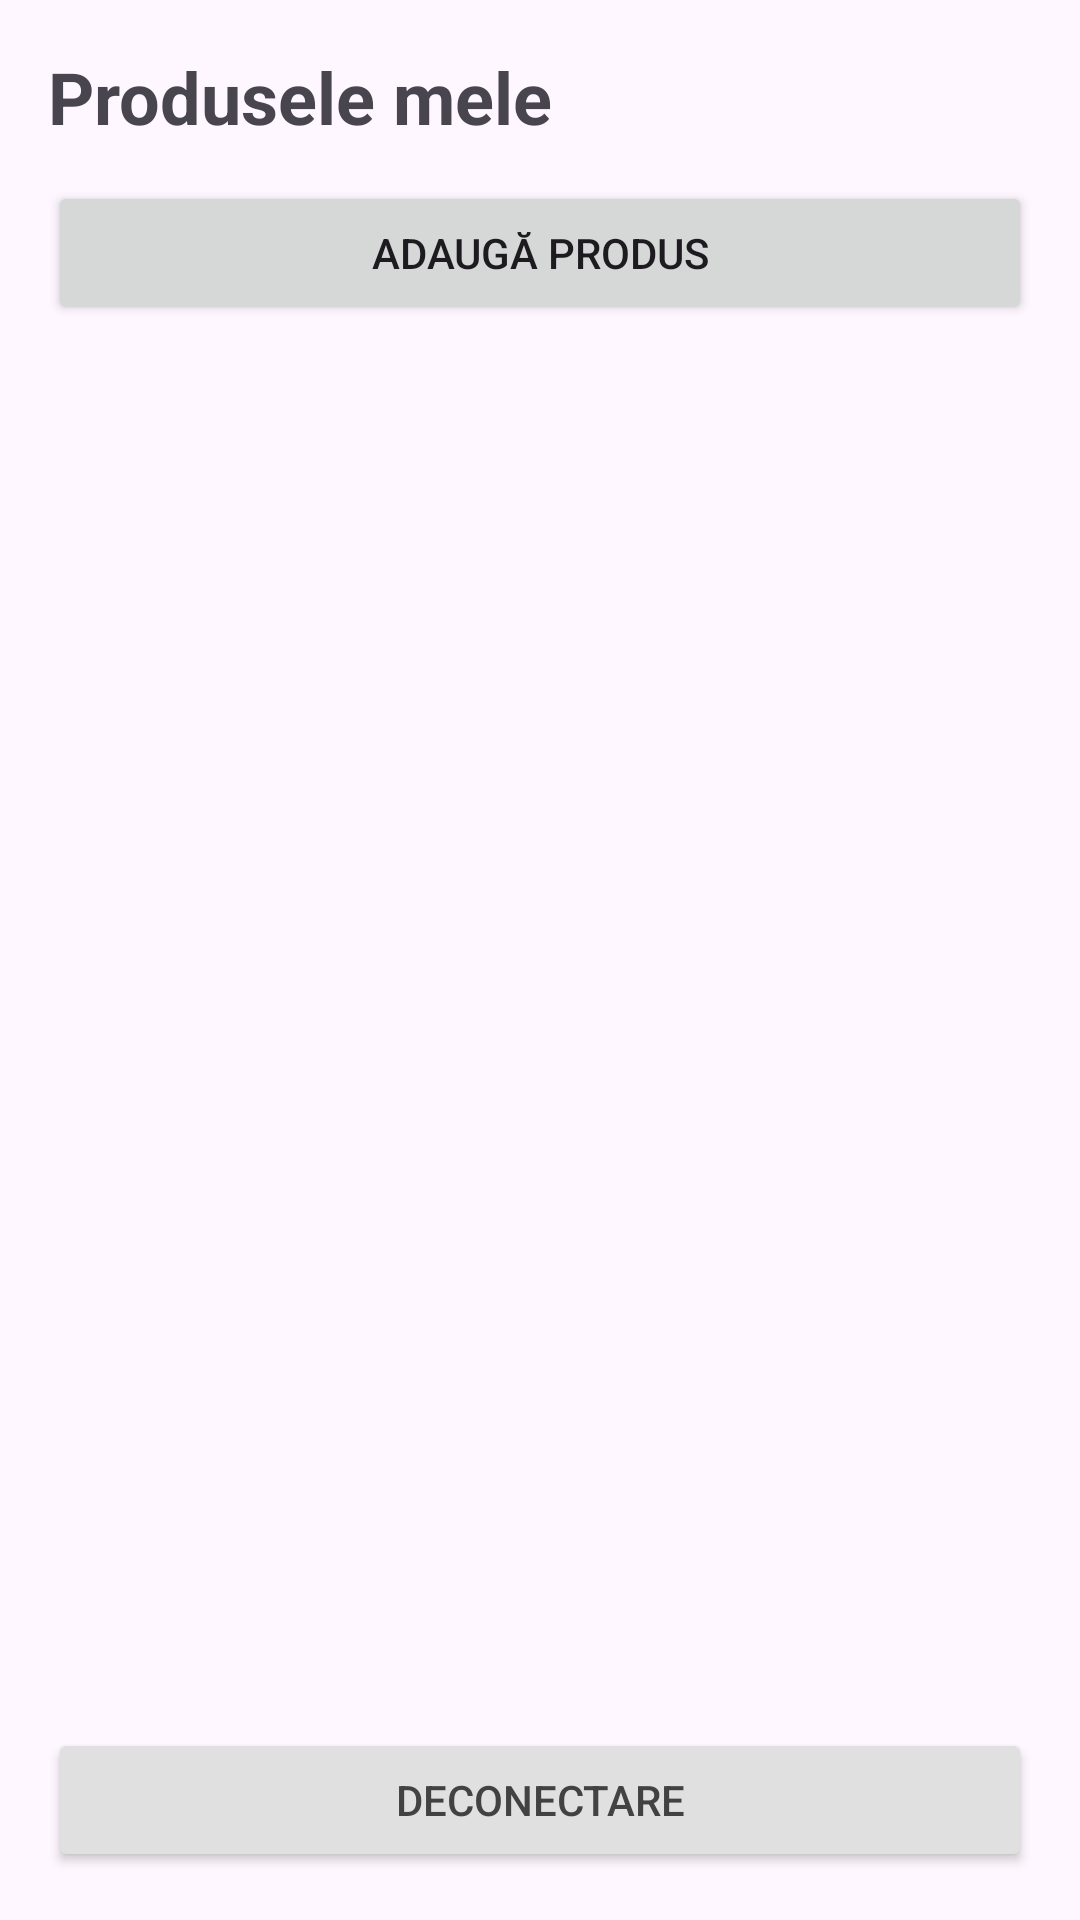

This screen was rendered from an Android layout file. Write that file and the resources it references.
<!-- AndroidManifest.xml: application theme Theme.LocalFarmersDelivery -->
<!-- res/layout/activity_farmer_home.xml -->
<?xml version="1.0" encoding="utf-8"?>
<LinearLayout xmlns:android="http://schemas.android.com/apk/res/android"
    android:layout_width="match_parent"
    android:layout_height="match_parent"
    android:fitsSystemWindows="true"
    android:orientation="vertical"
    android:padding="16dp">

    <TextView
        android:layout_width="wrap_content"
        android:layout_height="wrap_content"
        android:text="Produsele mele"
        android:textSize="24sp"
        android:textStyle="bold" />

    <Button
        android:id="@+id/btnAdd"
        android:layout_width="match_parent"
        android:layout_height="wrap_content"
        android:layout_marginTop="12dp"
        android:text="Adaugă produs" />

    <androidx.recyclerview.widget.RecyclerView
        android:id="@+id/rvProducts"
        android:layout_width="match_parent"
        android:layout_height="0dp"
        android:layout_marginTop="12dp"
        android:layout_weight="1" />

    <Button
        android:id="@+id/btnLogout"
        android:layout_width="match_parent"
        android:layout_height="wrap_content"
        android:layout_marginTop="12dp"
        android:backgroundTint="#E0E0E0"
        android:text="Deconectare"
        android:textColor="#424242" />
</LinearLayout>
<!-- resources referenced by this layout -->
<resources>
  <style name="Theme.LocalFarmersDelivery" parent="Base.Theme.LocalFarmersDelivery" />
  <style name="Base.Theme.LocalFarmersDelivery" parent="Theme.Material3.DayNight.NoActionBar">
          
          
      </style>
</resources>
